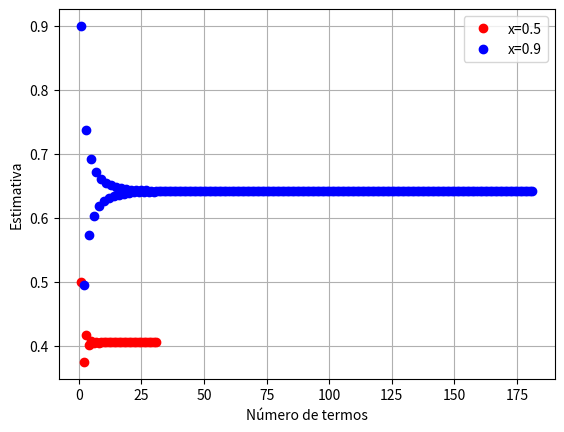
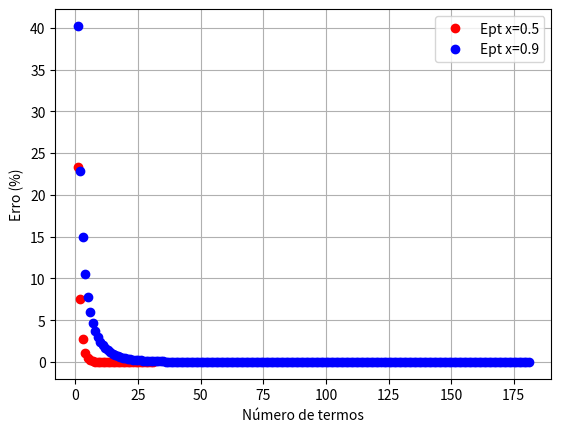

Generate these figures, in order, with matplotlib:
import numpy as np
import math
import matplotlib.pyplot as plt

def calcular_ln(x, n):
    # Valor real
    u = math.log(1 + x)

    # Inicialização
    soma = 0
    estimativa = []
    contador = []
    EPT = []
    EPEST = []
    v_old = 0

    i = 1
    eppara = 0.5*(10**(2-n))
    epest = 100

    # Série de Maclaurin
    def ex(x,i):
        return ((-1)**(i+1)) * (x**i)/i

    while epest > eppara:
        
        soma = soma + ex(x,i) 
        v_new = soma
        
        # erro verdadeiro percentual
        Ept = abs((u - soma)/u)*100
        
        # erro aproximado percentual
        if i > 1:  # 👈 importante!
            epest = abs((v_new - v_old)/v_new)*100
        
        # armazenando
        EPT.append(Ept)
        EPEST.append(epest)
        estimativa.append(soma)
        contador.append(i)
        
        v_old = v_new
        i += 1

    # Resultados
    print(f"\n===== RESULTADOS PARA x = {x} =====")
    print("Valor real =", u)
    print("Última estimativa =", estimativa[-1])
    print("Número de termos usados =", len(contador))
    print("Último erro aproximado =", epest)

    return contador, estimativa, EPT, EPEST


# 🔹 Rodando para dois valores
x1 = 0.5
x2 = 0.9

c1, est1, ept1, epest1 = calcular_ln(x1, 10)
c2, est2, ept2, epest2 = calcular_ln(x2, 10)


# 📈 Gráfico estimativa
plt.figure()
plt.plot(c1, est1, 'or', label=f"x={x1}")
plt.plot(c2, est2, 'ob', label=f"x={x2}")
plt.legend()
plt.xlabel("Número de termos")
plt.ylabel("Estimativa")
plt.grid()

# 📉 Gráfico erros
plt.figure()
plt.plot(c1, ept1, 'or', label=f"Ept x={x1}")
plt.plot(c2, ept2, 'ob', label=f"Ept x={x2}")
plt.legend()
plt.xlabel("Número de termos")
plt.ylabel("Erro (%)")
plt.grid()

plt.show()
